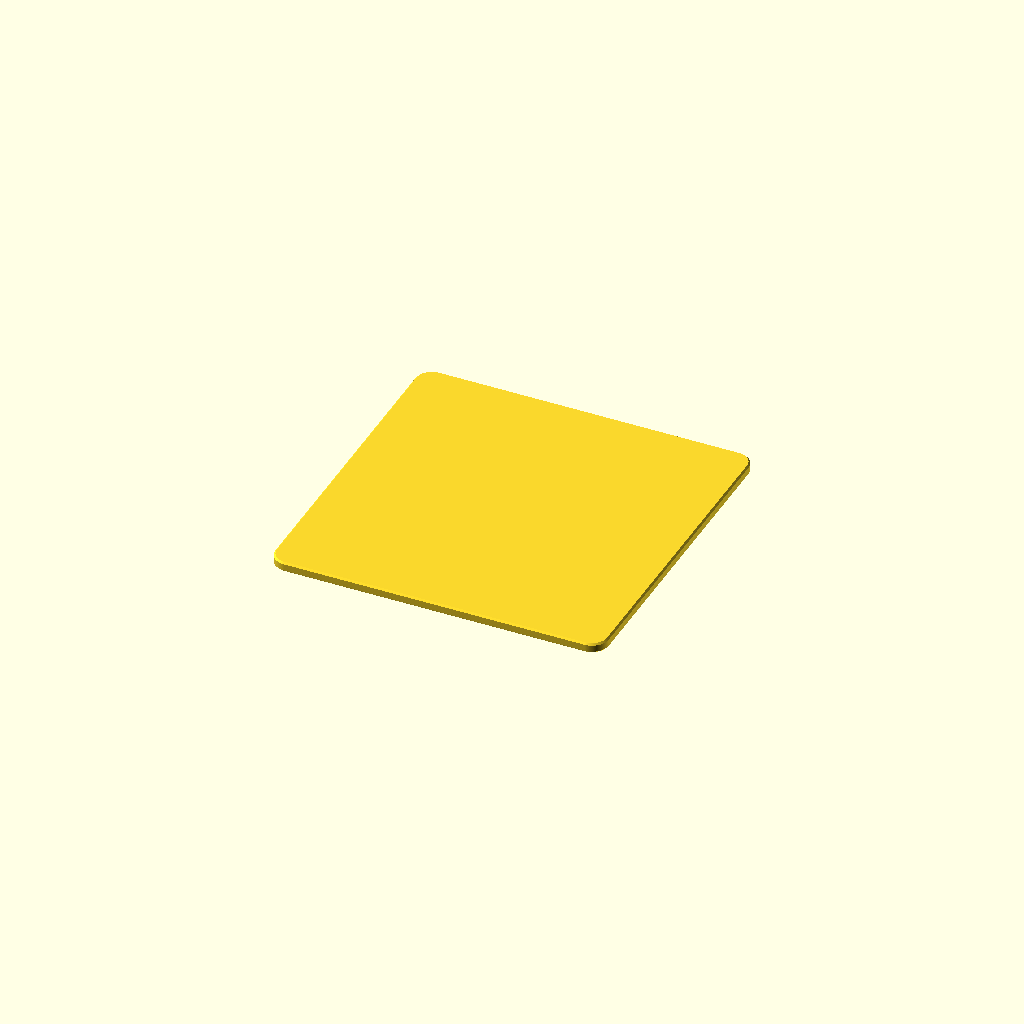
Cell 1: the model at its default parameters.
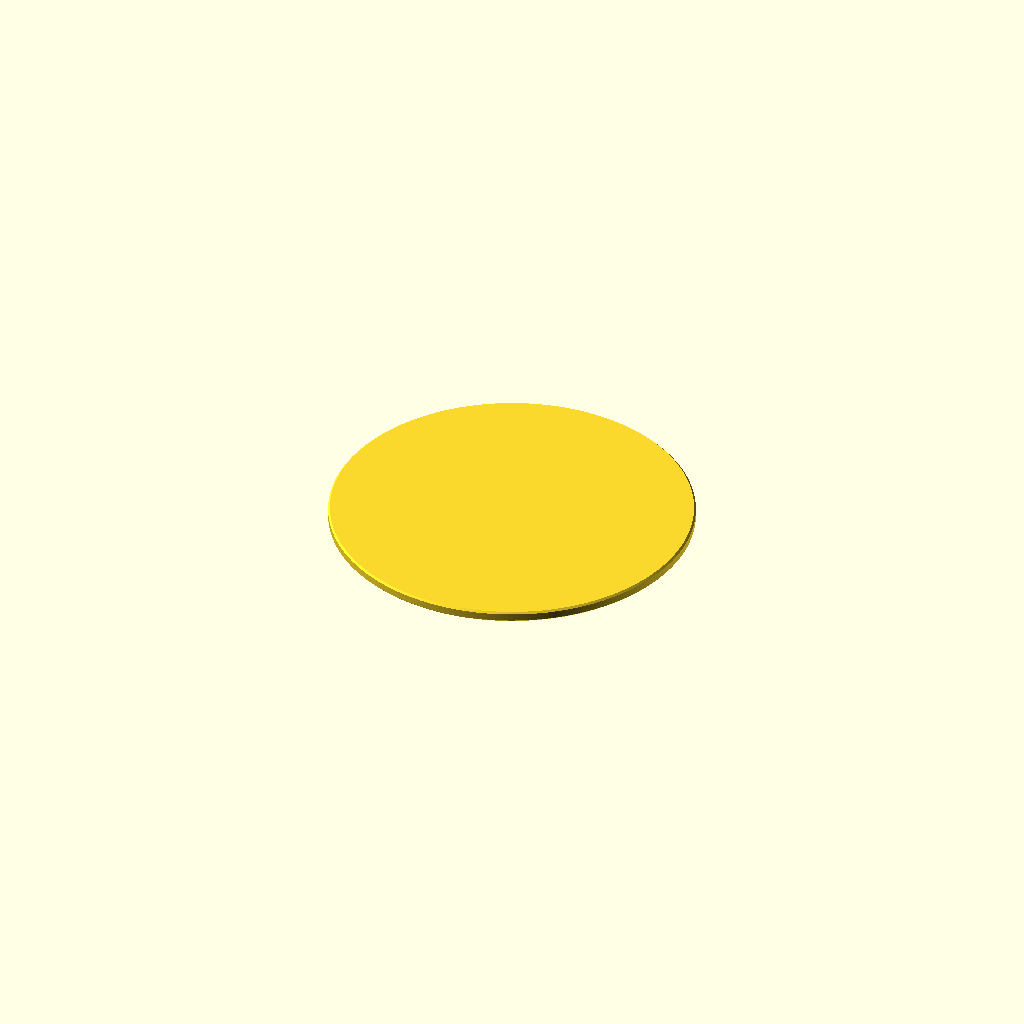
Cell 2: the same model with round_plate = true.
All cells are drawn from one camera (rotation 55°, 0°, 25°, orthographic, colour scheme Cornfield), so only the parameter changes between them.
Source of the model, examples/square/plate_parametric.scad:
// mm. R: plan-view corner radius. C: 45-degree top/bottom edge bevel.
side=100; length=side; width=side; thickness=3;
radius=5; bevel=0.5;
round_plate=false;
assert(min(length,width,thickness)>0);
assert(radius>=0 && radius<=min(length,width)/2);
assert(bevel>=0 && bevel<min(length,width,thickness)/2);
function ring(z,d)=round_plate ?
    [for(i=[0:255]) [length/2+(length/2-d)*cos(i*360/256),width/2+(width/2-d)*sin(i*360/256),z]] :
    let(r=max(0,radius-d), centers=[[length-d-r,width-d-r],[d+r,width-d-r],[d+r,d+r],[length-d-r,d+r]])
    [for(j=[0:3]) for(i=[0:64]) [centers[j][0]+r*cos(j*90+i*90/64),centers[j][1]+r*sin(j*90+i*90/64),z]];
rings=bevel==0?[[0,0],[thickness,0]]:
    (!round_plate && radius>0 && radius<bevel)?
    [[0,bevel],[bevel-radius,radius],[bevel,0],[thickness-bevel,0],[thickness-bevel+radius,radius],[thickness,bevel]]:
    [[0,bevel],[bevel,0],[thickness-bevel,0],[thickness,bevel]];
n=round_plate?256:260; nr=len(rings);
v=concat([for(pair=rings) each ring(pair[0],pair[1])],[[length/2,width/2,0],[length/2,width/2,thickness]]);
faces=concat(
 [for(j=[0:nr-2]) for(i=[0:n-1]) each [[j*n+i,j*n+(i+1)%n,(j+1)*n+(i+1)%n],[j*n+i,(j+1)*n+(i+1)%n,(j+1)*n+i]]],
 [for(i=[0:n-1]) each [[nr*n,(i+1)%n,i],[nr*n+1,(nr-1)*n+i,(nr-1)*n+(i+1)%n]]]);
// Weld collapsed corner vertices when R=0 or C>=R, then drop zero-area faces.
vr=[for(p=v) [for(q=p) round(q*1000000)/1000000]];
unique=[for(i=[0:len(vr)-1]) if(search([vr[i]],vr)[0]==i) vr[i]];
mapped=[for(f=faces) [for(i=f) search([vr[i]],unique)[0]]];
// OpenSCAD uses clockwise face winding viewed from outside.
polyhedron(points=unique,faces=[for(f=mapped)
    if(norm(cross(unique[f[1]]-unique[f[0]],unique[f[2]]-unique[f[0]]))>0.000000001)
    [f[2],f[1],f[0]]],convexity=10);
Parameter table extracted from the source (name, type, default, range or options):
round_plate: bool, default false
